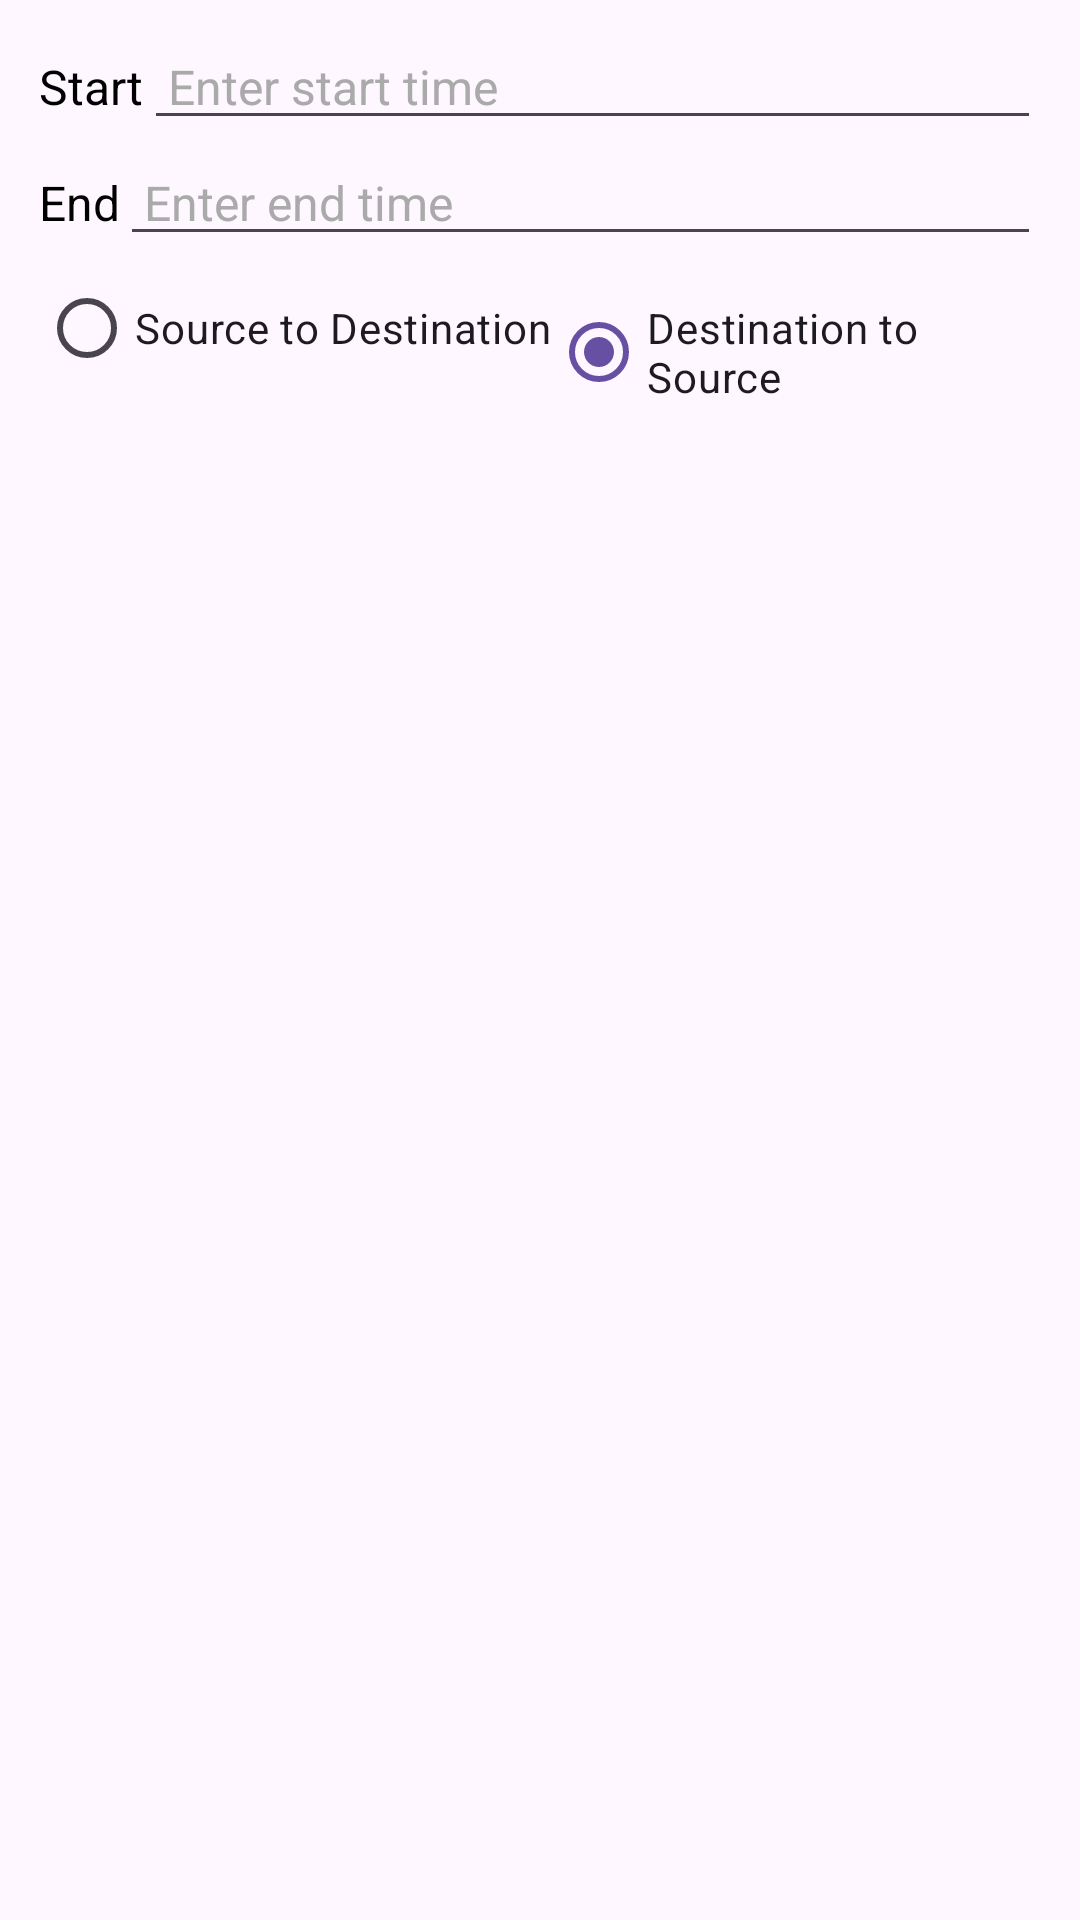

Write the Android layout XML for this screen, with the resource values it uses.
<!-- AndroidManifest.xml: application theme Theme.BusTicketBookingApp -->
<!-- res/layout/activity_admin_add_bus_time.xml -->
<?xml version="1.0" encoding="utf-8"?>
<LinearLayout xmlns:android="http://schemas.android.com/apk/res/android"
    android:layout_width="match_parent"
    android:layout_height="match_parent">

    
    <LinearLayout
        android:id="@+id/timeBoxContainer"
        android:layout_width="match_parent"
        android:layout_height="wrap_content"
        android:layout_marginStart="8dp"
        android:layout_marginTop="8dp"
        android:layout_marginEnd="8dp"
        android:paddingLeft="5dp"
        android:paddingRight="5dp"
        android:background="@drawable/edit_text_shape"
        android:orientation="vertical">

        
        <LinearLayout
            android:layout_width="match_parent"
            android:layout_height="wrap_content"
            android:gravity="start"
            android:orientation="horizontal">

            
            <TextView
                android:layout_width="wrap_content"
                android:layout_height="wrap_content"
                android:text="Start"
                android:textColor="@android:color/black"
                android:textSize="16sp" />

            
            <EditText
                android:id="@+id/startTimeEditText"
                android:layout_width="0dp"
                android:layout_height="wrap_content"
                android:layout_weight="1"
                android:hint="Enter start time"
                android:inputType="text"
                android:paddingStart="8dp"
                android:paddingEnd="8dp"
                android:textColor="@android:color/black"
                android:textColorHint="@android:color/darker_gray"
                android:textSize="16sp" />
        </LinearLayout>

        
        <LinearLayout
            android:layout_width="match_parent"
            android:layout_height="wrap_content"
            android:gravity="start"
            android:orientation="horizontal">

            
            <TextView
                android:layout_width="wrap_content"
                android:layout_height="wrap_content"
                android:text="End"
                android:textColor="@android:color/black"
                android:textSize="16sp" />

            
            <EditText
                android:id="@+id/endTimeEditText"
                android:layout_width="0dp"
                android:layout_height="wrap_content"
                android:layout_weight="1"
                android:hint="Enter end time"
                android:inputType="text"
                android:paddingStart="8dp"
                android:paddingEnd="8dp"
                android:textColor="@android:color/black"
                android:textColorHint="@android:color/darker_gray"
                android:textSize="16sp" />
        </LinearLayout>

        
        <RadioGroup
            android:id="@+id/directionRadioGroup"
            android:layout_width="match_parent"
            android:layout_height="wrap_content"
            android:orientation="horizontal">

            <RadioButton
                android:id="@+id/sourceToDestinationRadioButton"
                android:layout_width="wrap_content"
                android:layout_height="wrap_content"
                android:text="Source to Destination" />

            <RadioButton
                android:id="@+id/destinationToSourceRadioButton"
                android:layout_width="wrap_content"
                android:layout_height="wrap_content"
                android:checked="true"
                android:text="Destination to Source" />

        </RadioGroup>

    </LinearLayout>

</LinearLayout>
<!-- resources referenced by this layout -->
<resources>
  <style name="Theme.BusTicketBookingApp" parent="Base.Theme.BusTicketBookingApp" />
  <style name="Base.Theme.BusTicketBookingApp" parent="Theme.Material3.DayNight.NoActionBar">
          
          
      </style>
</resources>
